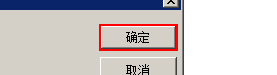
Workflow: SpyGate

Step 1: click on 'OKButton' (spygate.exe)

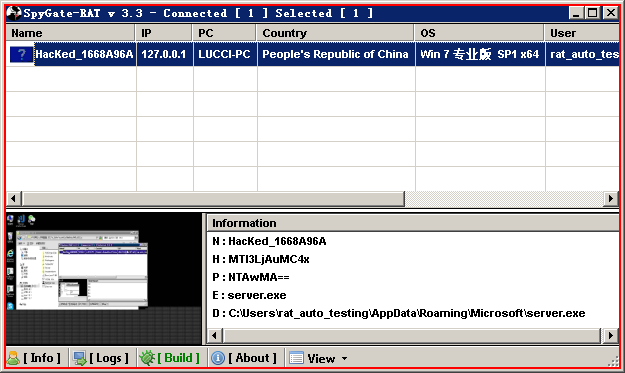
Step 2: Set focus 'SpyGate.exe SpyGate-RAT' on 'FormMain' (spygate.exe)

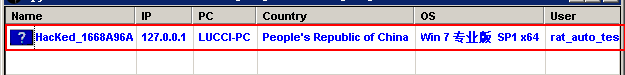
Step 3: click on the list item 'HacKed_1668A96A' (spygate.exe)

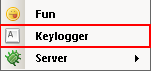
Step 4: click on the menu item 'Keylogger' (spygate.exe)

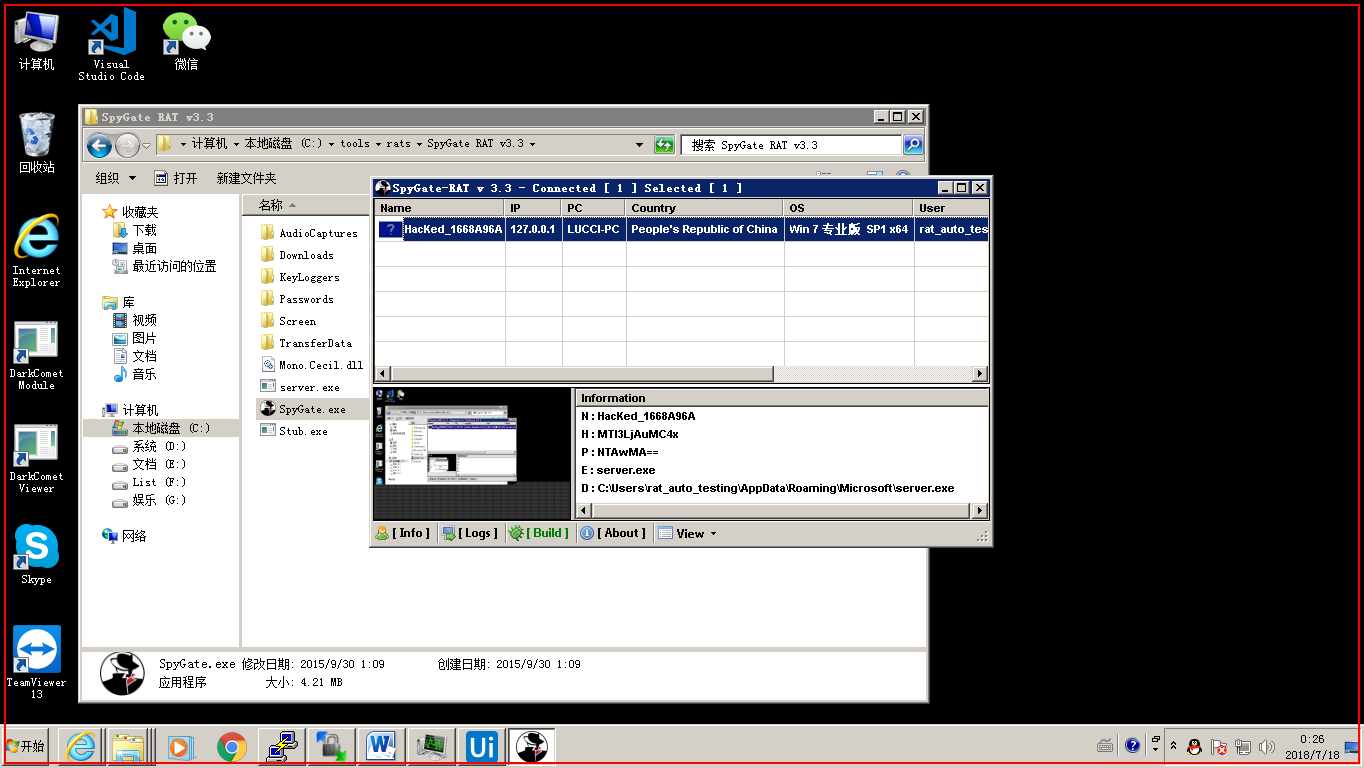
Step 5: type "This is test 1 for keylogger" into the list in window 'Program Manager' (explorer.exe)

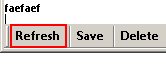
Step 6: click on the push button 'Refresh' (spygate.exe)

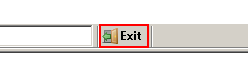
Step 7: click on the push button 'Exit' (spygate.exe)

Step 8: Set focus 'SpyGate.exe SpyGate-RAT' on 'FormMain' (spygate.exe) (same screen as step 2)

Step 9: click on the list item 'HacKed_1668A96A' (spygate.exe) (same screen as step 3)

Step 10: click on the menu item 'Keylogger' (spygate.exe) (same screen as step 4)

Step 11: type "This is test 2 for keylogger" into the list in window 'Program Manager' (explorer.exe) (same screen as step 5)

Step 12: click on the push button 'Refresh' (spygate.exe) (same screen as step 6)

Step 13: click on the push button 'Exit' (spygate.exe) (same screen as step 7)